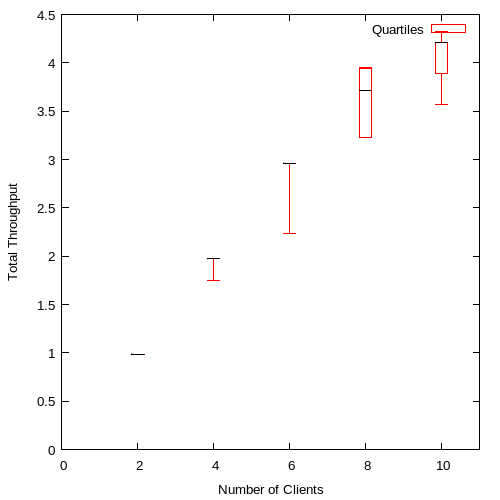

Source data for this figure (header and first rows):
2, 0.987259, 0.987259, 0.987259, 0.987259, 0.987259
4, 1.743, 1.975, 1.975, 1.975, 1.975
6, 2.237, 2.962, 2.962, 2.962, 2.962
8, 3.224, 3.224, 3.718, 3.945, 3.949
10, 3.568, 3.89, 4.207, 4.211, 4.328
